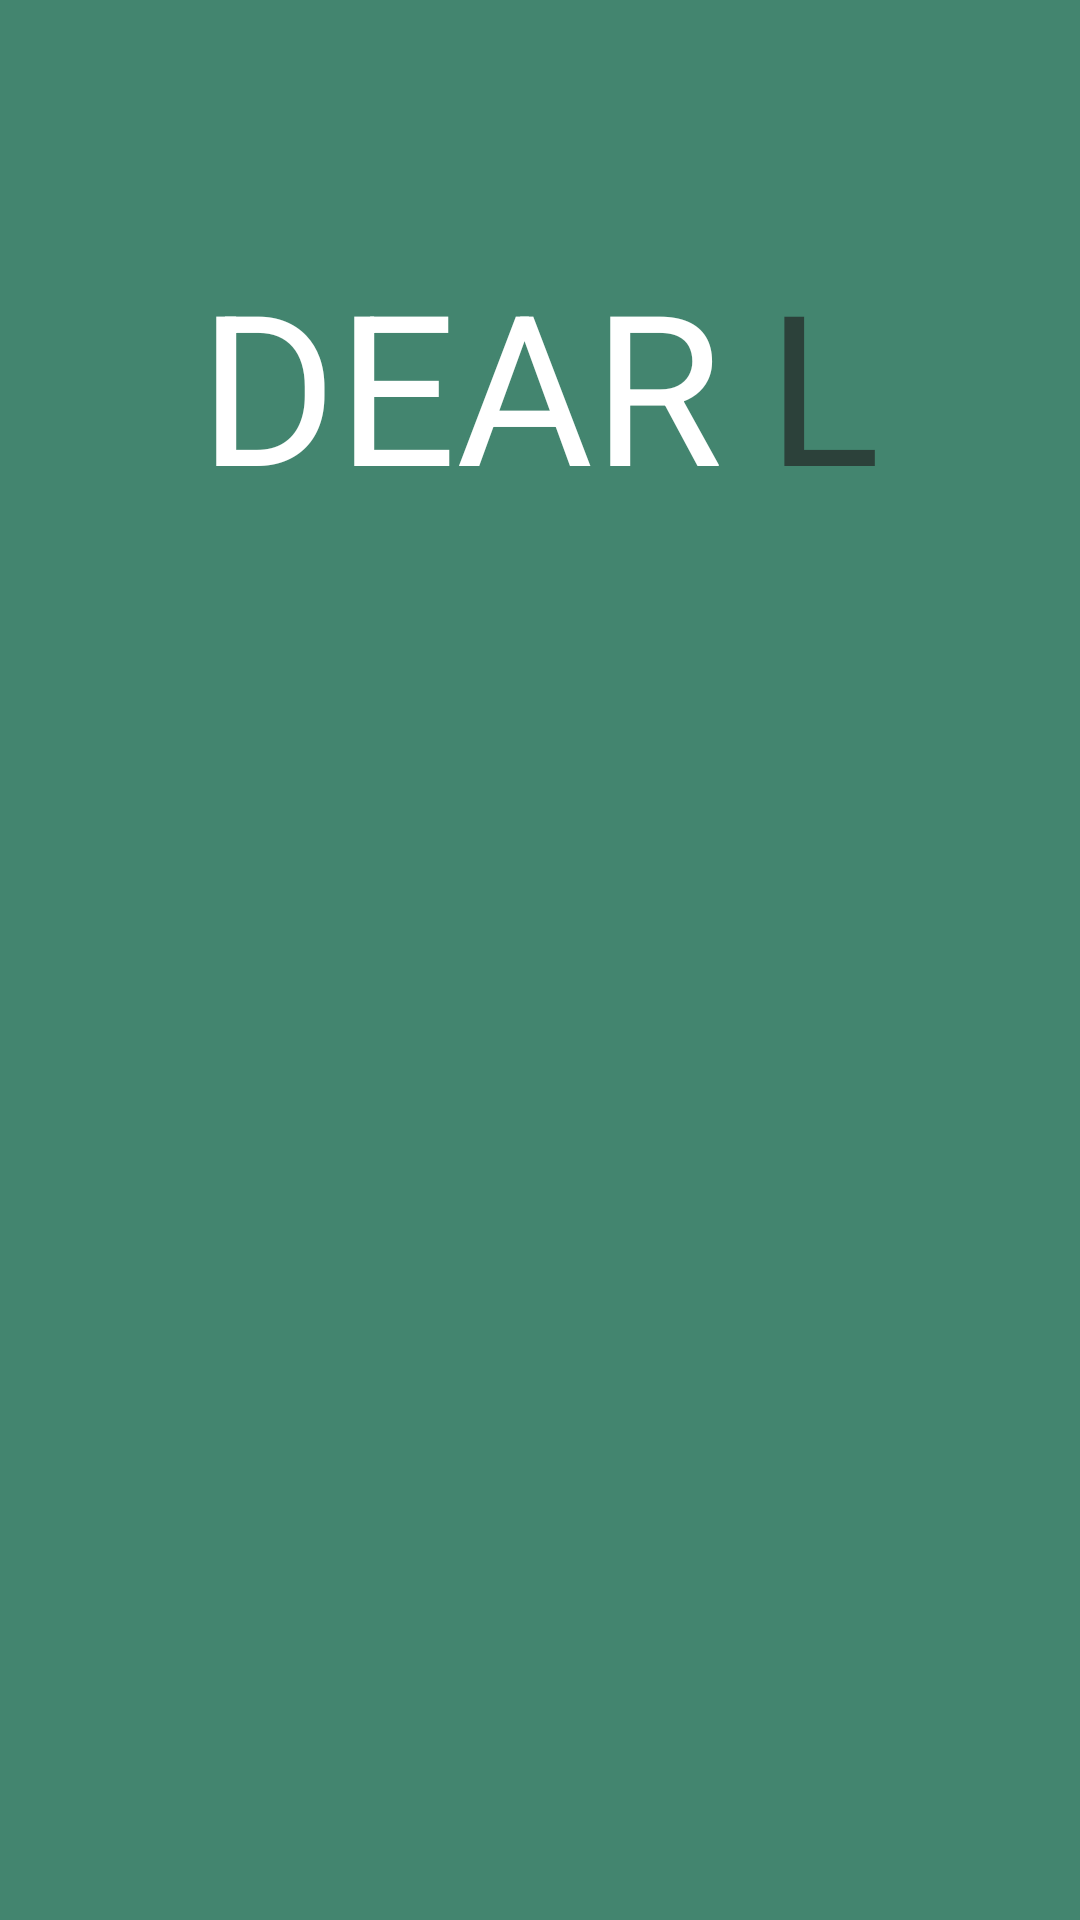

Here is an Android app screen rendered from its layout file. Give the layout XML and the strings, colors and styles it references.
<!-- AndroidManifest.xml: application theme AppTheme -->
<!-- res/layout/splashscreen_layout.xml -->
<LinearLayout
    xmlns:android="http://schemas.android.com/apk/res/android"
    xmlns:tools="http://schemas.android.com/tools"
    tools:context="dear.dearles.activities.SplashScreen"
    tools:ignore="missingPrefix"
    android:layout_width="match_parent"
    android:layout_height="match_parent"
    android:orientation="vertical"
    android:gravity="center_horizontal"
    android:descendantFocusability="beforeDescendants"
    android:focusableInTouchMode="true"
    android:background="@color/primary_dark">

    <LinearLayout
        android:layout_width="match_parent"
        android:layout_height="0dp"
        android:layout_weight="0.4"
        android:gravity="center_horizontal|center_vertical"
        android:orientation="horizontal">

        <TextView
            android:layout_width="wrap_content"
            android:layout_height="wrap_content"
            android:textAppearance="?android:attr/textAppearanceLarge"
            android:textColor="@color/window_background"
            customFont="fonts/Roboto-Black.ttf"
            android:textSize="70sp"
            android:text="@string/login_appname"/>

        <TextView
            android:layout_width="wrap_content"
            android:layout_height="wrap_content"
            android:layout_marginStart="15dp"
            android:textAppearance="?android:attr/textAppearanceLarge"
            android:textColor="@color/test"
            customFont="fonts/Roboto-Black.ttf"
            android:textSize="70sp"
            android:text="@string/login_subappname"/>
    </LinearLayout>

    <LinearLayout
        android:layout_width="match_parent"
        android:layout_height="0dp"
        android:layout_weight="0.6"
        android:gravity="center_horizontal|center_vertical"
        android:orientation="horizontal">
    </LinearLayout>

</LinearLayout>
<!-- resources referenced by this layout -->
<resources>
  <color name="primary_dark">#ff43856f</color>
  <color name="test">#ae212121</color>
  <color name="window_background">#FFFFFF</color>
  <string name="login_appname">DEAR</string>
  <string name="login_subappname">L</string>
  <style name="AppTheme" parent="AppTheme.Base">
          
      </style>
  <style name="AppTheme.Base" parent="Base.Theme.Dear">
          
      </style>
  <style name="Base.Theme.Dear" parent="Theme.AppCompat.NoActionBar">
  
          
          <item name="colorPrimary">@color/primary</item>
          <item name="colorPrimaryDark">@color/primary_dark</item>
          <item name="colorAccent">@color/accent</item>
          <item name="android:textColorPrimary">@color/primary_text</item>
          <item name="android:textColorPrimaryInverse">@color/primary_light</item>
          <item name="android:textColorSecondary">@color/secondary_text</item>
          <item name="android:icon">@color/icons</item>
          <item name="android:divider">@color/divider</item>
          <item name="android:windowBackground">@color/window_background</item>
  
          
          <item name="android:textColorHint">@color/primary_dark</item>
          <item name="colorControlNormal">@color/primary_dark</item>
          <item name="colorControlActivated">@color/primary_dark</item>
  
      </style>
  <color name="primary">#ff4b9680</color>
  <color name="accent">#E040FB</color>
  <color name="primary_text">#212121</color>
  <color name="primary_light">#ff59a58f</color>
  <color name="secondary_text">#727272</color>
  <color name="icons">#FFFFFF</color>
  <color name="divider">#B6B6B6</color>
</resources>
